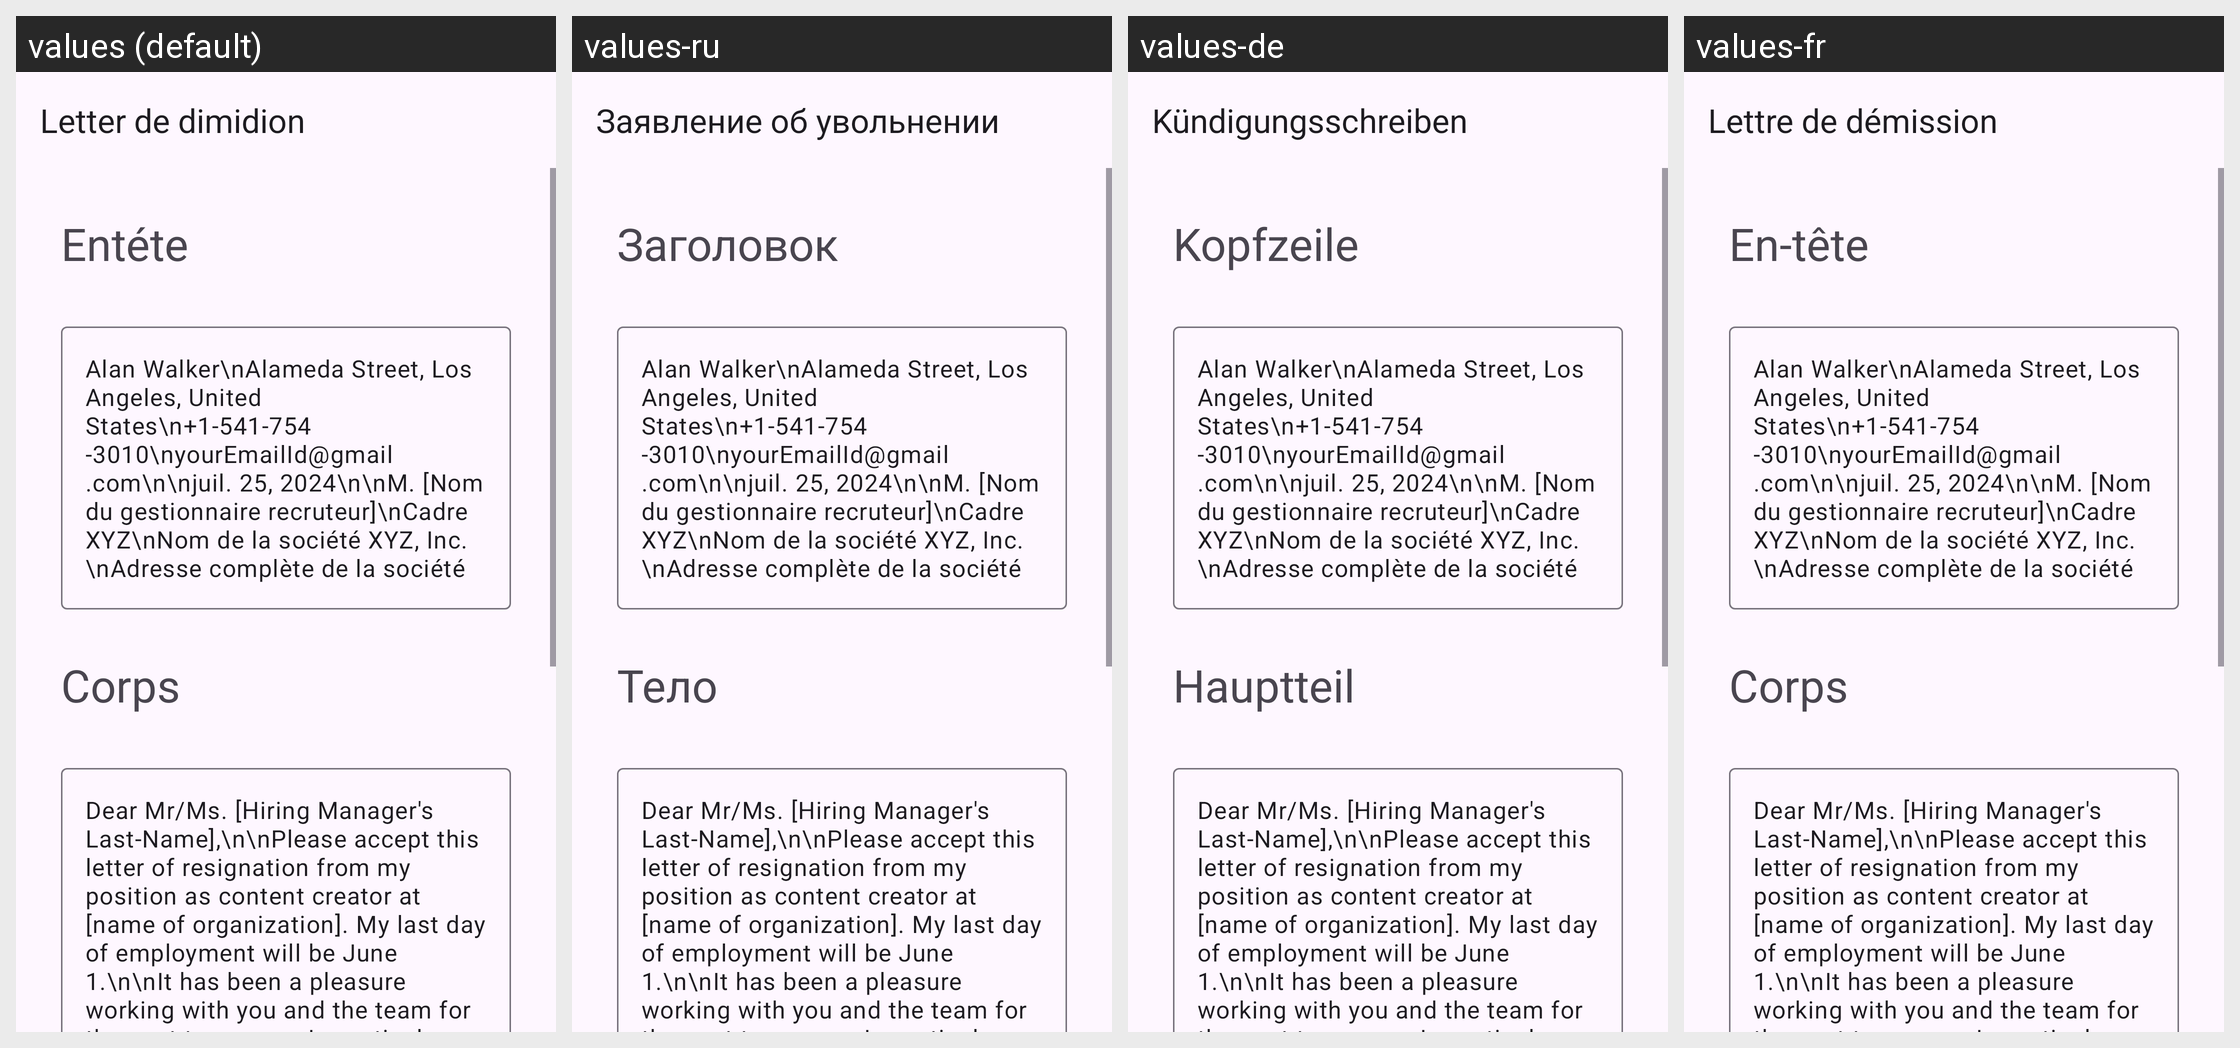

This grid shows one Android layout under several languages. Give, for every string resource on the screen, its name, the default text and each shown locale's text.
Android screen res/layout/activity_content_creator_resignation.xml rendered under 4 locales, left to right: values (default), values-ru, values-de, values-fr. Device: Nexus 5 (rendered at 1080×1920; each locale shown at half size, 540×960, under a caption strip naming it); theme Theme.App_creat_profesionell_cv.
Other locales in the repository, not shown: values-en, values-it.
Strings drawn on this screen, with the default value and each locale's value (text and hints the layout hard-codes, and strings that could not be matched under every locale, appear in the picture but are not listed):

Letter_de_dimidion
  values: Letter de dimidion
  values-ru: Заявление об увольнении
  values-de: Kündigungsschreiben
  values-fr: Lettre de démission

ent_te
  values: Entéte
  values-ru: Заголовок
  values-de: Kopfzeile
  values-fr: En-tête

corps
  values: Corps
  values-ru: Тело
  values-de: Hauptteil
  values-fr: Corps
